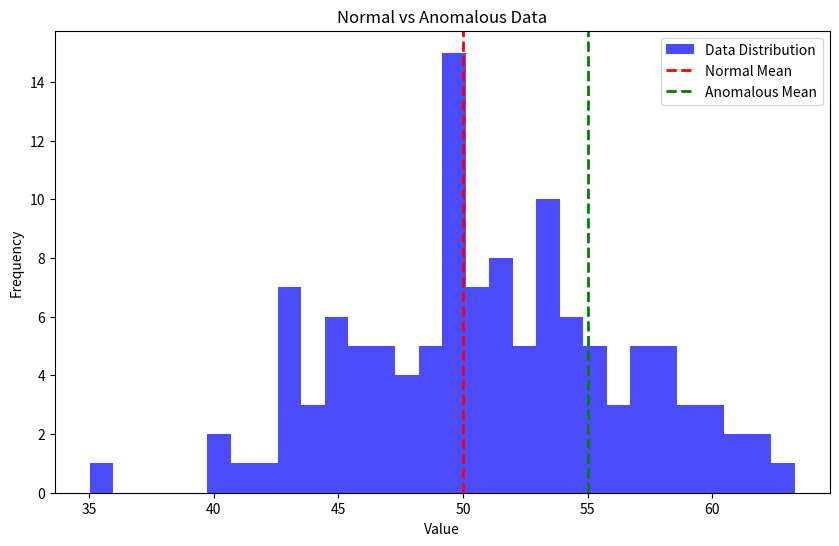

The matplotlib source for this figure:
import numpy as np
import matplotlib.pyplot as plt

# Generate normal data
normal_data = np.random.normal(loc=50, scale=5, size=100)

# Generate anomalous data (mean = 55, size = 20)
anomalous_data = np.random.normal(loc=55, scale=5, size=20)

# Combine the datasets
data = np.concatenate([normal_data, anomalous_data])

# Plot the data
plt.figure(figsize=(10, 6))
plt.hist(data, bins=30, alpha=0.7, color='blue', label='Data Distribution')

# Add lines for the means
plt.axvline(x=50, color='red', linestyle='dashed', linewidth=2, label='Normal Mean')
plt.axvline(x=55, color='green', linestyle='dashed', linewidth=2, label='Anomalous Mean')

# Labels and title
plt.title('Normal vs Anomalous Data')
plt.xlabel('Value')
plt.ylabel('Frequency')
plt.legend()

# Show the plot
plt.show()
